Run: headless pygame with SDL's dummy video driver; simulated clock (each Clock.tick advances the game by its frame time, no real sleeping); random seed 0; keys injected as events and as key.get_pressed() state; mouse plan: one left click at the window centre at the start of phase 2, then a move to the lower-right quarter at the start of phase 3.
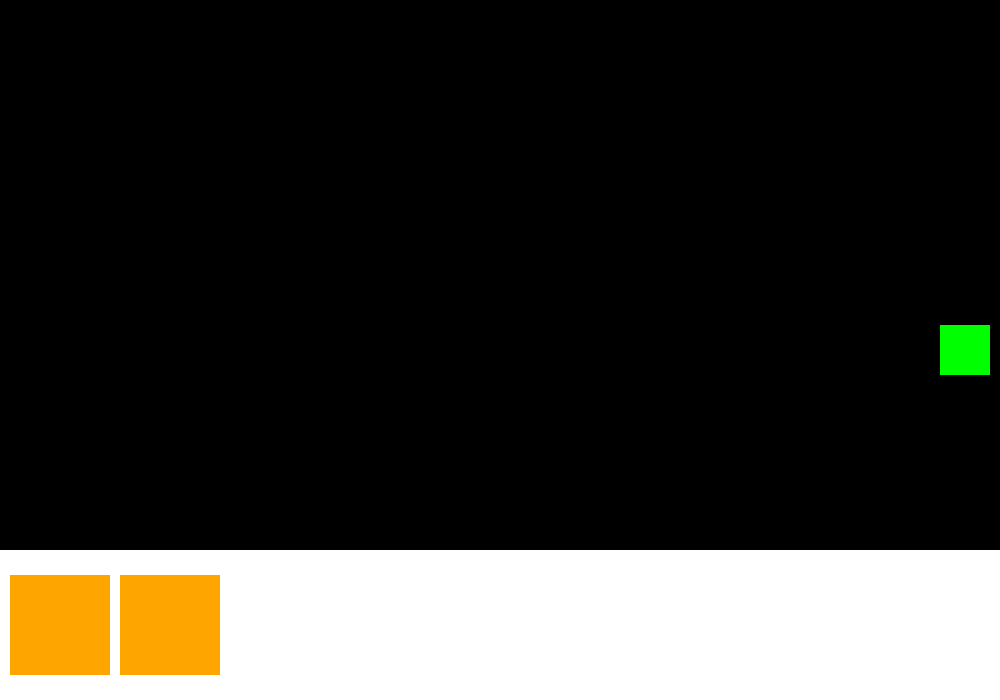
Frame 1 of 4 · flips 1–60 · no input
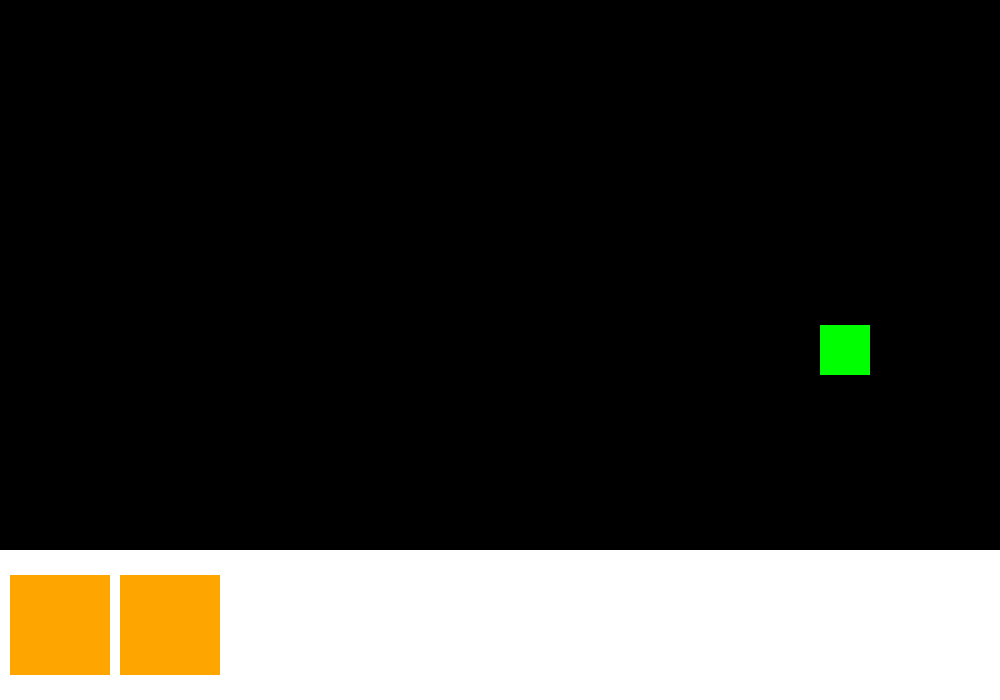
Frame 2 of 4 · flips 61–180 · clicked the window centre · tapped SPACE, RETURN · held RIGHT (→), D
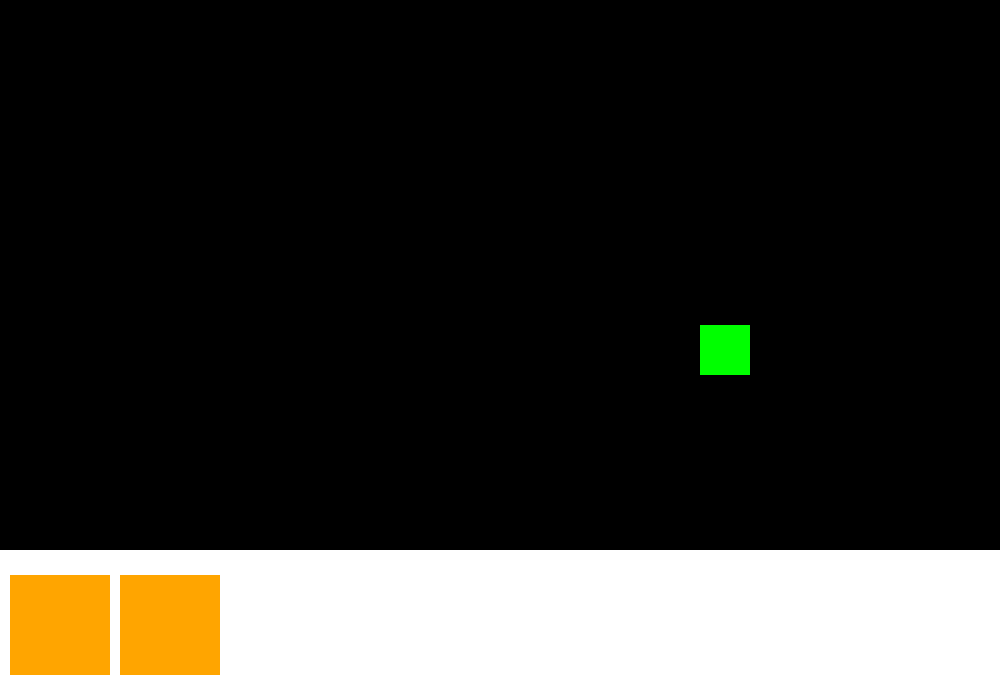
Frame 3 of 4 · flips 181–300 · moved the mouse to the lower-right quarter · held DOWN (↓), S
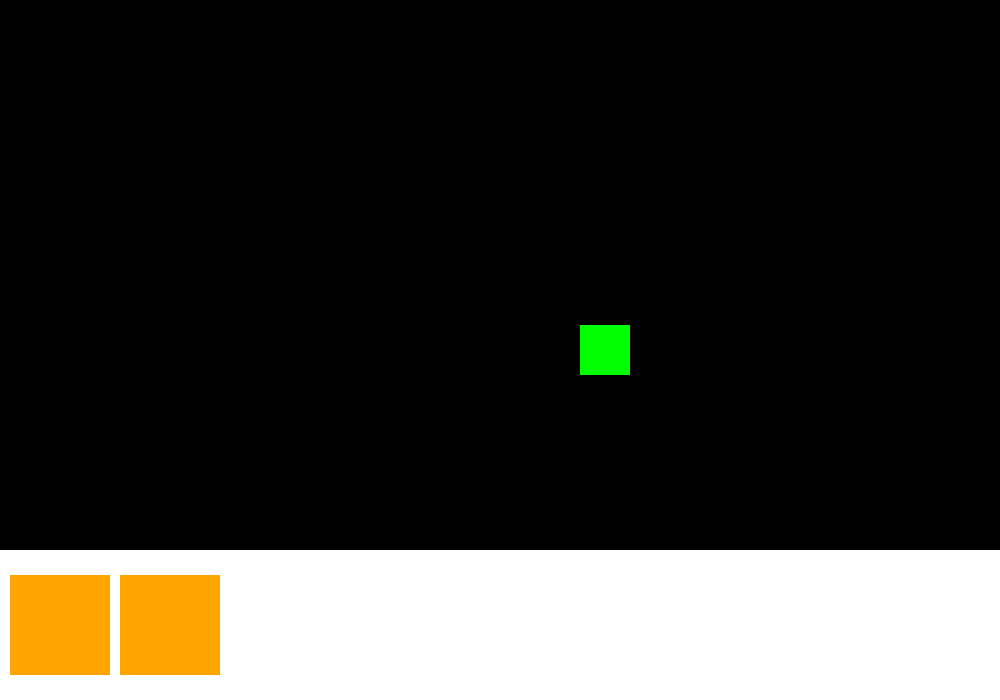
Frame 4 of 4 · flips 301–420 · held LEFT (←), A, UP (↑), W

The pygame program that drew these frames:

import pygame, random

pygame.init()

# setting up the display
WIDTH, HEIGHT = 1000, 700
size = (WIDTH, HEIGHT)
screen = pygame.display.set_mode(size)
pygame.display.set_caption("Soil Saga")

clock = pygame.time.Clock()

carryOn = True

# Colors
COLOR1 = (125, 125, 125)
COLOR2 = (100, 100, 100)
ORANGE = (255, 165, 0)
ORANGE2 = (240, 165, 0)
WHITE = (255, 255, 255)
BLUE = (0, 0, 255)
PURPLE = (255, 0, 255)
GREEN = (0, 255, 0)

currentCard = 0


class Tiles:
    def __init__(self, tileWidth, tileHeight, rows, columns):
        self.tileWidth = tileWidth
        self.tileHeight = tileHeight
        self.rows = rows
        self.columns = columns
        self.tileArr = []

    def createTiles(self):
        color = 0
        for i in range(self.rows):
            if i % 2 == 0:
                color = COLOR1
            else:
                color = COLOR2

            for j in range(self.columns):
                if color == COLOR1:
                    color = COLOR2
                else:
                    color = COLOR1

                self.tileArr.append([i, j, True, color])  # y, x, canPlant, color

    def draw(self):
        for tile in self.tileArr:
            pygame.draw.rect(
                screen,
                tile[3],
                [
                    self.tileWidth * tile[1],
                    self.tileHeight * tile[0],
                    self.tileWidth,
                    self.tileHeight,
                ],
            )


tiles = Tiles(100, 100, 5, 10)
tiles.createTiles()


class Bullet:
    def __init__(self, plant, speed, damage, row):
        self.plant = plant
        self.speed = speed
        self.damage = damage
        self.x = plant.x
        self.destroy = False
        self.row = row

    def move(self):
        # update position
        self.x += self.speed

        # if it goes off the screen delete it
        if self.x >= WIDTH:
            plant.bulletArr.remove(self)
            self.destroy = True
        
        # if collides with enemy deal damage
        for enemy in enemyArr:
            if self.x >= enemy.x and self.row == enemy.row:
                enemy.health -= self.damage
                self.destroy = True

    def draw(self):
        pygame.draw.rect(screen, PURPLE, [self.x, plant.y + 12.5, 25, 25])


class Plant:
    def __init__(self, health):
        self.x = tile[1] * 100 + 25
        self.y = tile[0] * 100 + 25
        self.width = 50
        self.height = 50
        self.health = health

    def draw(self):
        pygame.draw.rect(screen, ORANGE, [self.x, self.y, self.width, self.height])


class CornPlant(Plant):
    def __init__(self):
        super().__init__(50)
        self.damage = 10
        self.fireRate = 60  # lower means faster shooting
        self.shootTimer = 0
        self.bulletArr = []

    # TODO: make it so that it only attacks if there is an enemy in its lane
    def attack(self):
        # if the timer is less than what it should be dont fire, otherwise do
        if self.shootTimer < self.fireRate:
            pass
        elif self.shootTimer >= self.fireRate:
            # add a new bullet to the bullet array
            self.bulletArr.append(Bullet(self, 5, self.damage, (self.y - 25) / 100))
            self.shootTimer = 0

        self.shootTimer += 1


class Card:
    def __init__(self, order, cost, canPick, plantName):
        self.width = 100
        self.height = 100
        self.order = order
        self.cost = cost
        self.canPick = canPick
        self.posx = self.width * self.order + 10
        self.posy = HEIGHT - self.height - 25
        self.picked = False
        self.plantName = plantName

    def place(self):
        print("planted: " + self.plantName + ", row: " + str(tile[0]) + ", column: " + str(tile[1]))

        if currentCard.plantName == "corn":
            plants.append(CornPlant())

    def draw(self):
        color = ORANGE

        if (
            pygame.mouse.get_pos()[0] >= self.posx
            and pygame.mouse.get_pos()[0] <= self.posx + self.width
            and pygame.mouse.get_pos()[1] >= self.posy
            and pygame.mouse.get_pos()[1] <= self.posy + self.height
        ):
            color = BLUE

        pygame.draw.rect(screen, color, [self.posx, self.posy, self.width, self.height])


class Enemy:
    def __init__(self, row, speed, damage, health, dead):
        self.row = row
        self.x = WIDTH
        self.y = self.row * 100 + 25
        self.speed = speed
        self.damage = damage
        self.health = health
        self.dead = dead

    def move(self):
        self.x -= self.speed

    def checkDeath(self):
        if self.health <= 0:
            self.dead = True

    def draw(self):
        pygame.draw.rect(screen, GREEN, [self.x, self.y, 50, 50])


class ZombieBasic(Enemy):
    def __init__(self, row):
        super().__init__(row, 1, 20, 50, False)


# create all of the different types of cards
cornCard = Card(0, 100, True, "corn")
susCard = Card(1.1, 200, True, "sus")

cards = [cornCard, susCard]
plants = []


# bruh = ZombieBasic(6)

enemyArr = []

for i in range(1):
    enemyArr.append(ZombieBasic(random.randint(0, 4)))

while carryOn:
    # get check
    for event in pygame.event.get():
        if event.type == pygame.QUIT:
            carryOn = False

        if event.type == pygame.MOUSEBUTTONDOWN:
            # check if clicking a card
            for card in cards:
                if (
                    pygame.mouse.get_pos()[0] >= card.posx
                    and pygame.mouse.get_pos()[0] <= card.posx + card.width
                    and pygame.mouse.get_pos()[1] >= card.posy
                    and pygame.mouse.get_pos()[1] <= card.posy + card.height
                    and card.canPick
                ):
                    currentCard = card
                    card.picked = True

        if event.type == pygame.MOUSEBUTTONUP:
            # put the selected card back
            if currentCard:
                currentCard.picked = False
                currentCard.posx = currentCard.width * currentCard.order + 10
                currentCard.posy = HEIGHT - currentCard.height - 25

                # if hovering over a vacant tile place the plant
                for tile in tiles.tileArr:
                    if (
                        pygame.mouse.get_pos()[0] >= tiles.tileWidth * tile[1]
                        and pygame.mouse.get_pos()[0]
                        <= tiles.tileWidth * tile[1] + tiles.tileWidth
                        and pygame.mouse.get_pos()[1] >= tiles.tileWidth * tile[0]
                        and pygame.mouse.get_pos()[1]
                        <= tiles.tileWidth * tile[0] + tiles.tileHeight
                        and tile[2]
                    ):
                        currentCard.place()
                        tile[2] = False  # cant plant there anymore

                currentCard = 0

    # update positions of cards
    if currentCard:
        if currentCard.picked:
            currentCard.posx = pygame.mouse.get_pos()[0] - 0.5 * currentCard.width
            currentCard.posy = pygame.mouse.get_pos()[1] - 0.5 * currentCard.height

    # plants attack
    for plant in plants:
        plant.attack()

        # bullet move
        if plant.bulletArr:
            for bullet in plant.bulletArr:
                bullet.move()
                if bullet.destroy and bullet in plant.bulletArr:
                    plant.bulletArr.remove(bullet)
                    del bullet

    # check if enemy dead
    for enemy in enemyArr:
        enemy.checkDeath()
        if enemy.dead and enemy in enemyArr:
            enemyArr.remove(enemy)
            del enemy
        else:
            # enemies move
            enemy.move()

    # clear screen
    pygame.draw.rect(screen, (0, 0, 0), [0, 0, WIDTH, HEIGHT])

    # draw tiles
    # tiles.draw()

    # draw the card bar
    pygame.draw.rect(screen, WHITE, [0, HEIGHT - 150, WIDTH, 150])

    # draw the cards
    for card in cards:
        card.draw()

    # draw the plants and their bullets (if they have any)
    for plant in plants:
        if plant.bulletArr:
            for bullet in plant.bulletArr:
                if not bullet.destroy:
                    bullet.draw()

        plant.draw()

    # draw the enemies
    for enemy in enemyArr:
        enemy.draw()

    # update screen
    pygame.display.flip()
    clock.tick(60)


pygame.quit()
